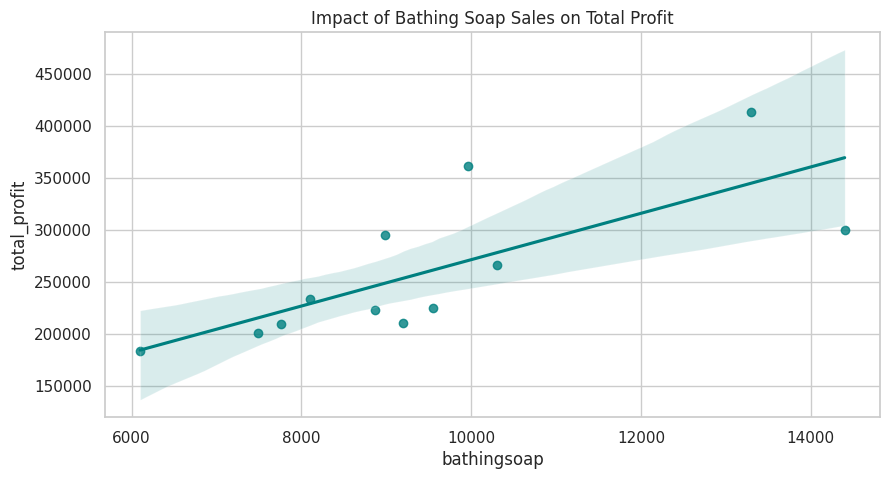
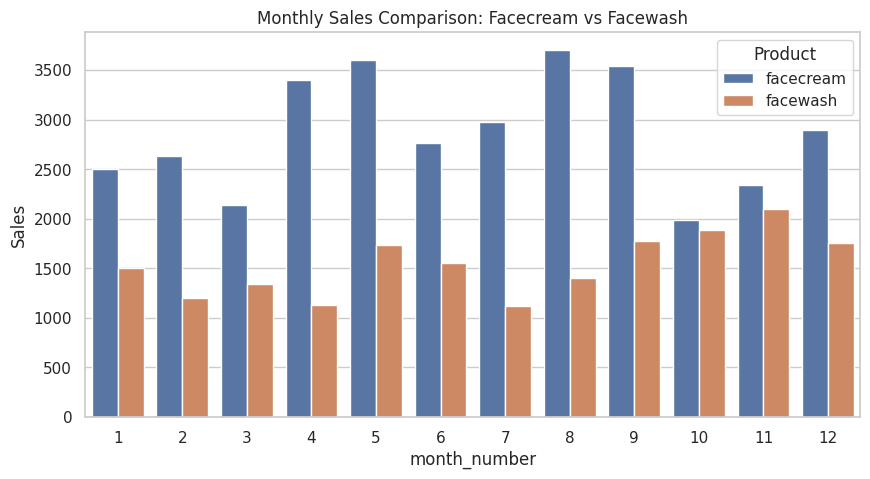
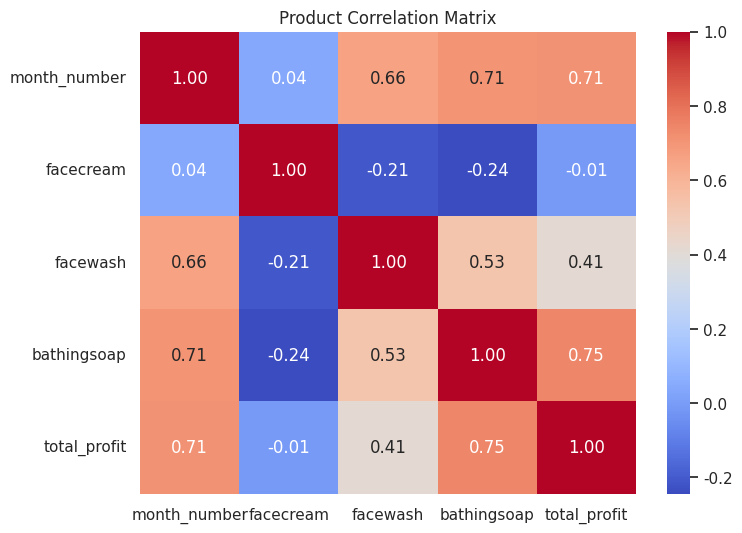

Source code (Python) for these figures, in order:
import seaborn as sns
import matplotlib.pyplot as plt
import pandas as pd

# Creating a subset of your data for the visualization
data = {
    'month_number': [1, 2, 3, 4, 5, 6, 7, 8, 9, 10, 11, 12],
    'facecream': [2500, 2630, 2140, 3400, 3600, 2760, 2980, 3700, 3540, 1990, 2340, 2900],
    'facewash': [1500, 1200, 1340, 1130, 1740, 1555, 1120, 1400, 1780, 1890, 2100, 1760],
    'bathingsoap': [9200, 6100, 9550, 8870, 7760, 7490, 8980, 9960, 8100, 10300, 13300, 14400],
    'total_profit': [211000, 183300, 224700, 222700, 209600, 201400, 295500, 361400, 234000, 266700, 412800, 300200]
}
df = pd.DataFrame(data)

# Setting the visual style
sns.set_theme(style="whitegrid")

# 1. Regression Plot: Relationship between Bathing Soap and Total Profit
plt.figure(figsize=(10, 5))
sns.regplot(data=df, x='bathingsoap', y='total_profit', color='teal')
plt.title('Impact of Bathing Soap Sales on Total Profit')
plt.show()

# 2. Comparison: Distribution of Facecream vs Facewash
# We "melt" the data to make it compatible with Seaborn's categorical plots
df_melted = df.melt(id_vars='month_number', value_vars=['facecream', 'facewash'], 
                    var_name='Product', value_name='Sales')

plt.figure(figsize=(10, 5))
sns.barplot(data=df_melted, x='month_number', y='Sales', hue='Product')
plt.title('Monthly Sales Comparison: Facecream vs Facewash')
plt.show()

# 3. Correlation Heatmap: See how products relate to each other
plt.figure(figsize=(8, 6))
sns.heatmap(df.corr(), annot=True, cmap='coolwarm', fmt=".2f")
plt.title('Product Correlation Matrix')
plt.show()
